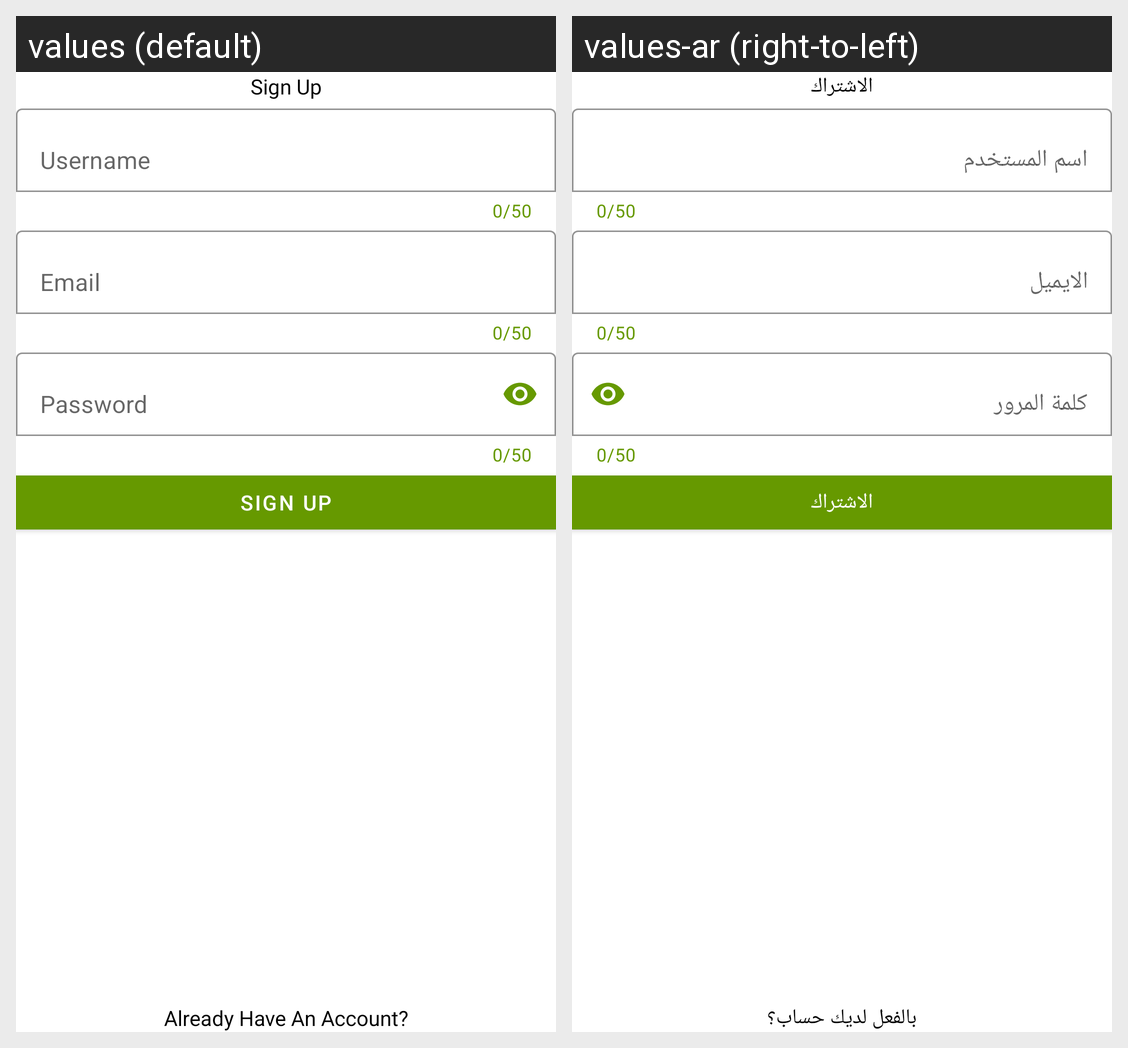

The Android screen above is rendered under two locales of the same app. Produce the string resources it draws, with the default and per-locale values.
Android screen res/layout/activity_signup.xml rendered under 2 locales, left to right: values (default), values-ar (right-to-left). Device: Nexus 5 (rendered at 1080×1920; each locale shown at half size, 540×960, under a caption strip naming it); theme Theme.Light.
Strings drawn on this screen, with the default value and each locale's value (text and hints the layout hard-codes, and strings that could not be matched under every locale, appear in the picture but are not listed):

SignUp
  values: Sign Up
  values-ar: الاشتراك

Username
  values: Username
  values-ar: اسم المستخدم

Email
  values: Email
  values-ar: الايميل

password
  values: Password
  values-ar: كلمة المرور

already_have
  values: Already Have An Account?
  values-ar: بالفعل لديك حساب؟
